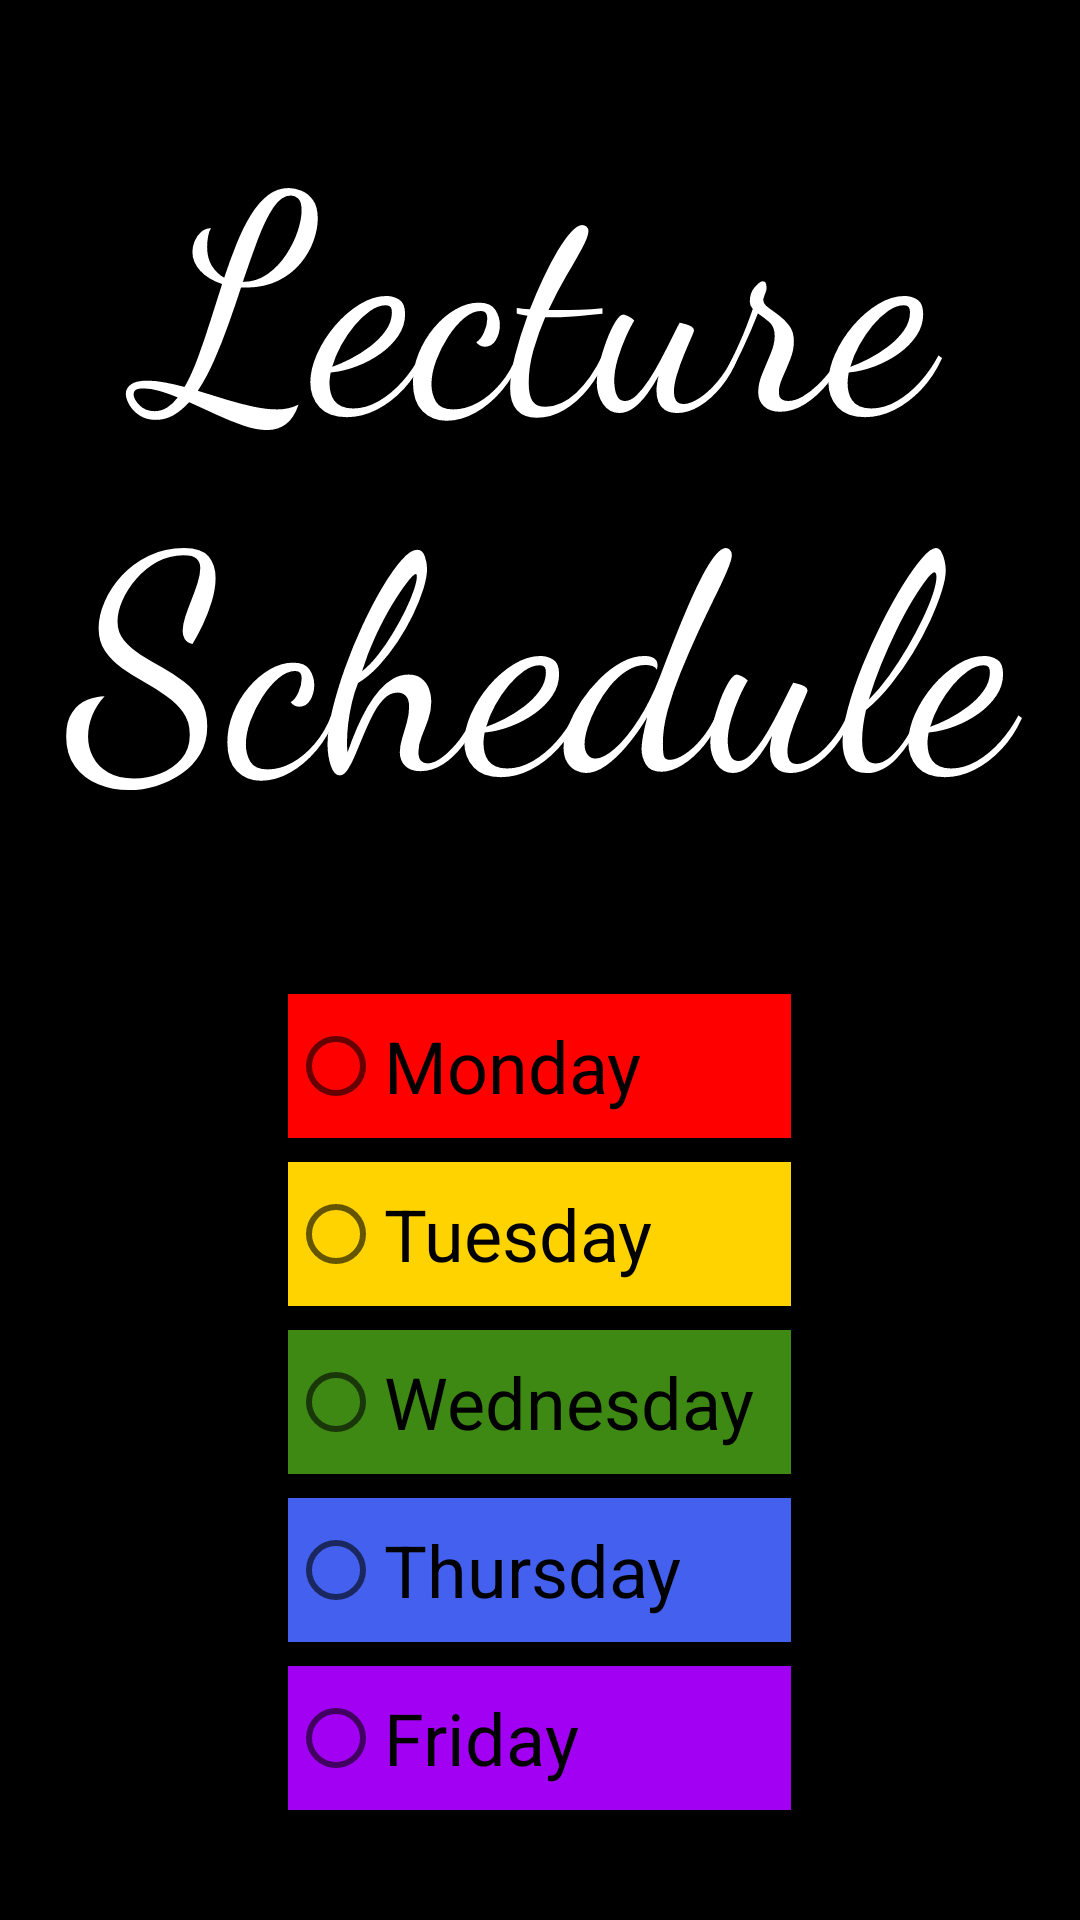

Android layout source for this screen:
<!-- AndroidManifest.xml: application theme Theme.WhatsNext -->
<!-- res/layout/activity_main.xml -->
<?xml version="1.0" encoding="utf-8"?>
<LinearLayout xmlns:android="http://schemas.android.com/apk/res/android"
    xmlns:app="http://schemas.android.com/apk/res-auto"
    xmlns:tools="http://schemas.android.com/tools"
    android:layout_width="match_parent"
    android:layout_height="match_parent"
    android:orientation="vertical"
    tools:context=".MainActivity"
    android:background="@color/black">

    <TextView
        android:layout_width="wrap_content"
        android:layout_height="wrap_content"
        android:text="Lecture Schedule"
        android:textAlignment="center"
        android:layout_gravity="center"
        android:layout_marginTop="25dp"
        android:textSize="100dp"
        android:fontFamily="cursive"
        android:textColor="@color/white"
         />

    <RadioGroup
        android:id="@+id/daygroup"
        android:layout_width="wrap_content"
        android:layout_height="wrap_content"
        android:layout_gravity="center"
        android:layout_marginTop="40dp"
        android:scrollbarSize="10dp">
        <RadioButton
            android:id="@+id/mon"
            android:layout_width="match_parent"
            android:layout_height="wrap_content"
            android:layout_marginTop="8dp"
            android:text="Monday"
            android:textSize="24dp"
            android:background="@color/lred">

        </RadioButton>

        <RadioButton
            android:id="@+id/tues"
            android:layout_width="match_parent"
            android:layout_height="wrap_content"
            android:layout_marginTop="8dp"
            android:text="Tuesday"
            android:textSize="24dp"
            android:background="@color/yellow">

        </RadioButton>

        <RadioButton
            android:id="@+id/wed"
            android:layout_width="match_parent"
            android:layout_height="wrap_content"
            android:layout_marginTop="8dp"
            android:text="Wednesday  "
            android:textSize="24dp"
            android:background="@color/green">

        </RadioButton>

        <RadioButton
            android:id="@+id/thurs"
            android:layout_width="match_parent"
            android:layout_height="wrap_content"
            android:layout_marginTop="8dp"
            android:text="Thursday"
            android:textSize="24dp"
            android:background="@color/indigo">

        </RadioButton>

        <RadioButton
            android:id="@+id/fri"
            android:layout_width="match_parent"
            android:layout_height="wrap_content"
            android:layout_marginTop="8dp"
            android:text="Friday"
            android:textSize="24dp"
            android:background="@color/violet">

        </RadioButton>

    </RadioGroup>


    <TextView
        android:id="@+id/daytv"
        android:layout_width="wrap_content"
        android:layout_height="wrap_content"
        android:layout_gravity="center"
        android:textAlignment="center"
        android:layout_marginTop="30dp"
        android:textSize="32dp"

        ></TextView>
    <LinearLayout
        android:layout_width="wrap_content"
        android:layout_height="wrap_content"
        android:orientation="horizontal">

        <TextView
            android:id="@+id/timetv"
            android:layout_width="wrap_content"
            android:layout_height="wrap_content"
            android:layout_gravity="center"

            android:layout_marginTop="30dp"
            android:textSize="24dp"

            ></TextView>



    </LinearLayout>


</LinearLayout>
<!-- resources referenced by this layout -->
<resources>
  <color name="black">#FF000000</color>
  <color name="green">#3e8914</color>
  <color name="indigo">#4361ee</color>
  <color name="lred">#ff0000</color>
  <color name="violet">#a100f2</color>
  <color name="white">#FFFFFFFF</color>
  <color name="yellow">#ffd300</color>
  <style name="Theme.WhatsNext" parent="Theme.MaterialComponents.DayNight.DarkActionBar">
          
          <item name="colorPrimary">@color/purple_500</item>
          <item name="colorPrimaryVariant">@color/purple_700</item>
          <item name="colorOnPrimary">@color/white</item>
          
          <item name="colorSecondary">@color/teal_200</item>
          <item name="colorSecondaryVariant">@color/teal_700</item>
          <item name="colorOnSecondary">@color/black</item>
          
          <item name="android:statusBarColor">?attr/colorPrimaryVariant</item>
          
      </style>
  <color name="purple_500">#FF6200EE</color>
  <color name="purple_700">#FF3700B3</color>
  <color name="teal_200">#FF03DAC5</color>
  <color name="teal_700">#FF018786</color>
</resources>
